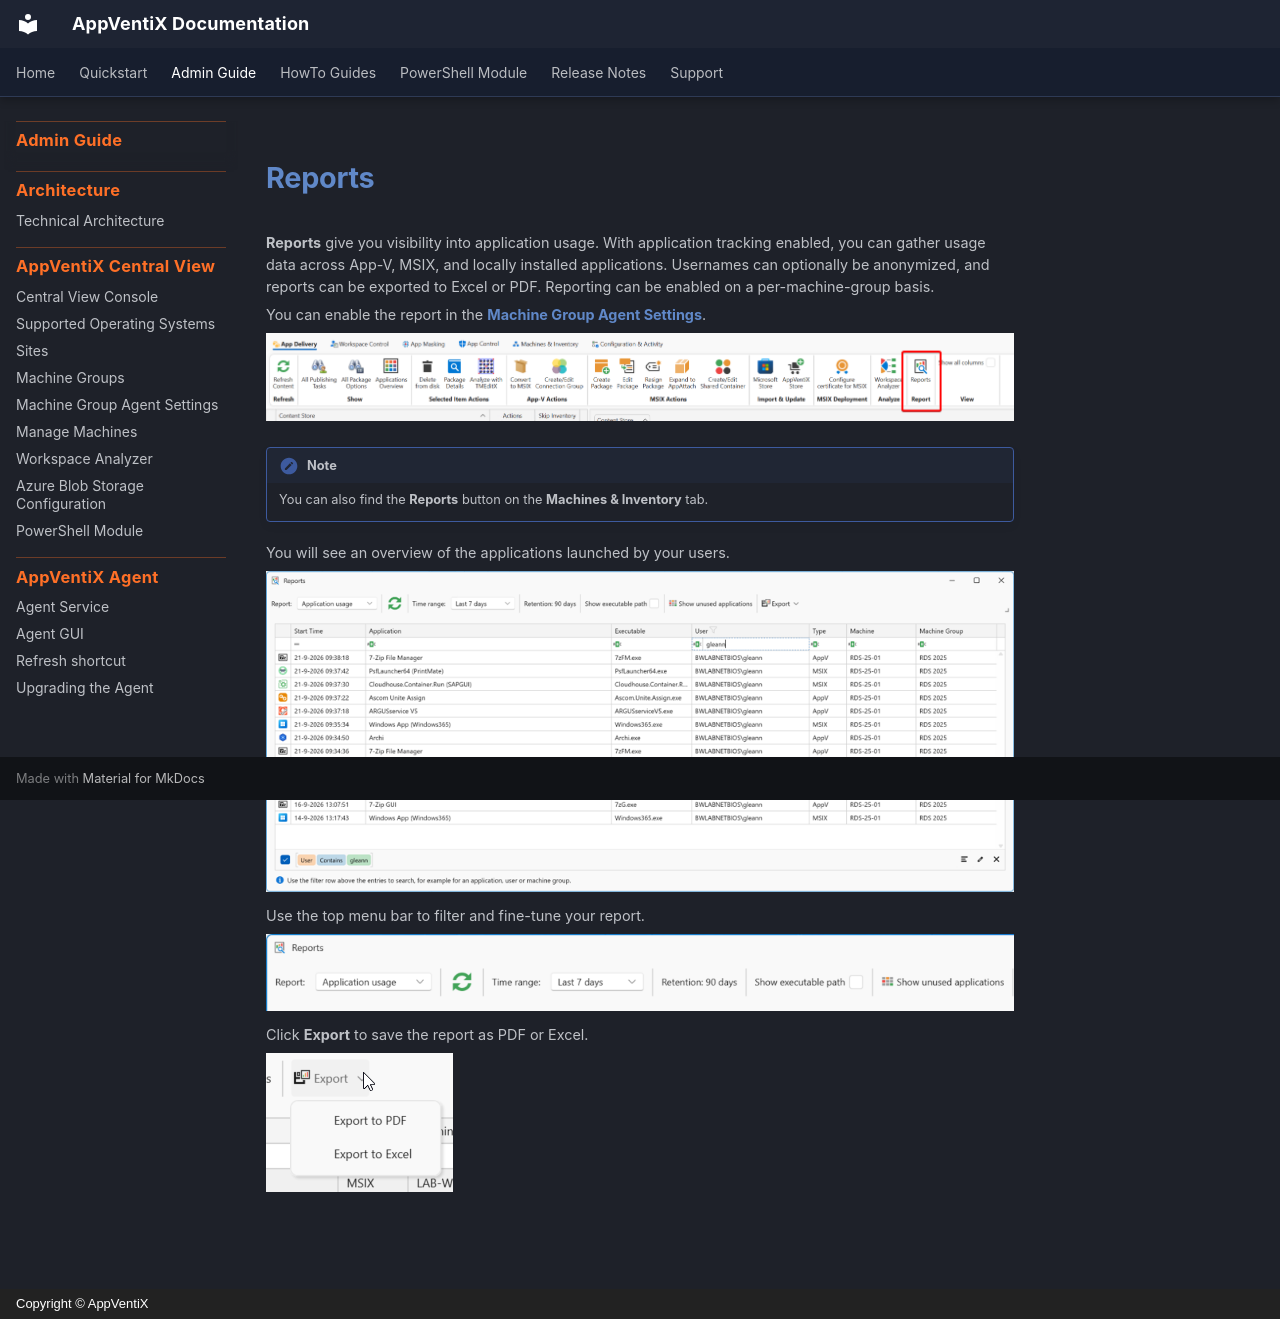

repository: AppVentiX/Docs · page: admin-guide/application-reports/index.html · generator: mkdocs · copyright: Copyright © AppVentiX

# Reports

**Reports** give you visibility into application usage. With application tracking enabled, you can gather usage data across App-V, MSIX, and locally installed applications.
Usernames can optionally be anonymized, and reports can be exported to Excel or PDF. Reporting can be enabled on a per-machine-group basis.

You can enable the report in the [**Machine Group Agent Settings**](../agent-settings/index.md#inventory-and-report-settings).

![Open Reports](application-reports-1.png)

!!! note
    You can also find the **Reports** button on the **Machines & Inventory** tab.

You will see an overview of the applications launched by your users.

![Application Reports overview](application-reports.png)

Use the top menu bar to filter and fine-tune your report.

![Application Reports filters](application-reports-3.png)

Click **Export** to save the report as PDF or Excel.

![Export](application-reports-2.png)
